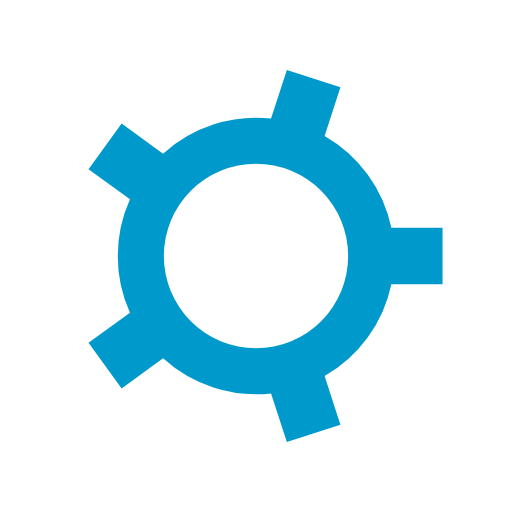
t = 0.00 s
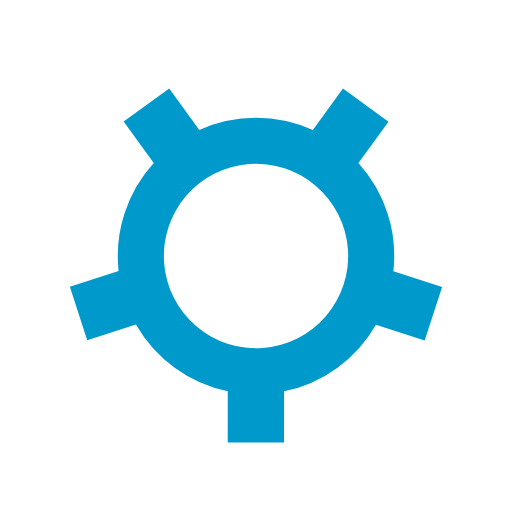
t = 0.08 s
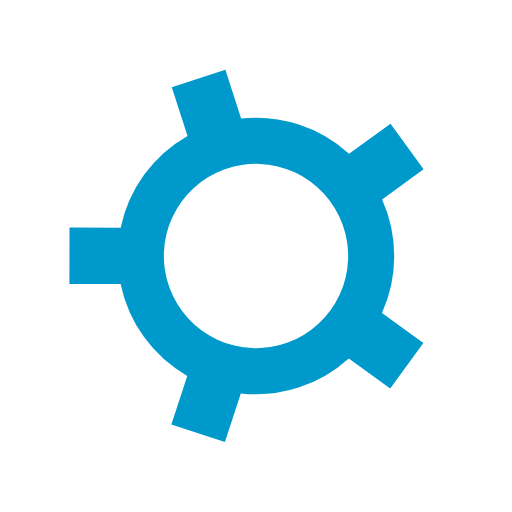
t = 0.15 s
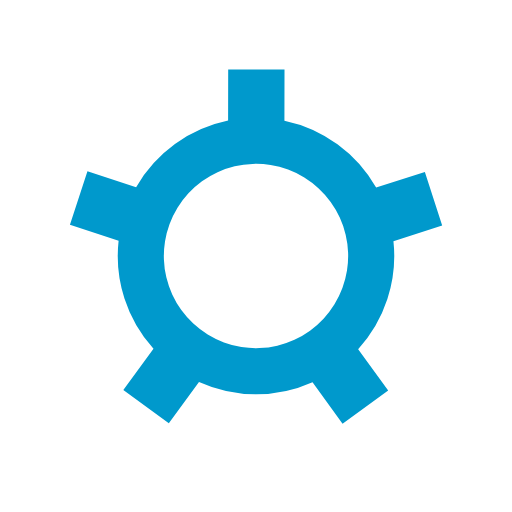
t = 0.23 s

The animated SVG that drew these frames (rendered in a browser with its animation timeline set to each time). Animation: 1 SMIL element (animateTransform=1); one cycle of 0.30 s, repeats indefinitely.

<svg xmlns="http://www.w3.org/2000/svg" viewBox="0 0 100 100" preserveAspectRatio="xMidYMid" width="200" height="200" style="shape-rendering: auto; display: block; background: transparent;" xmlns:xlink="http://www.w3.org/1999/xlink"><g><g transform="translate(50 50)">
<g>
<animateTransform repeatCount="indefinite" dur="0.29940119760479045s" keyTimes="0;1" values="0;72" type="rotate" attributeName="transform"></animateTransform><path fill="#0099cc" d="M26.433879775772606 -5.5 L36.43387977577261 -5.5 L36.43387977577261 5.5 L26.433879775772606 5.5 A27 27 0 0 1 13.399328917601306 23.440520142649 L13.399328917601306 23.440520142649 L16.48949886135078 32.951085305600536 L6.027877182104091 36.35027224372496 L2.937707238354617 26.839707080773422 A27 27 0 0 1 -18.152639078255657 19.98703816213362 L-18.152639078255657 19.98703816213362 L-26.24280902200513 25.86489068505835 L-32.70844679722234 16.965703746933922 L-24.618276853472864 11.08785122400919 A27 27 0 0 1 -24.618276853472867 -11.087851224009185 L-24.618276853472867 -11.087851224009185 L-32.708446797222344 -16.965703746933915 L-26.242809022005133 -25.864890685058345 L-18.15263907825566 -19.987038162133615 A27 27 0 0 1 2.937707238354604 -26.839707080773422 L2.937707238354604 -26.839707080773422 L6.027877182104076 -36.35027224372496 L16.489498861350775 -32.951085305600536 L13.399328917601304 -23.440520142649 A27 27 0 0 1 26.433879775772603 -5.5000000000000115 M0 -18A18 18 0 1 0 0 18 A18 18 0 1 0 0 -18"></path></g></g><g></g></g><!-- [ldio] generated by https://loading.io --></svg>